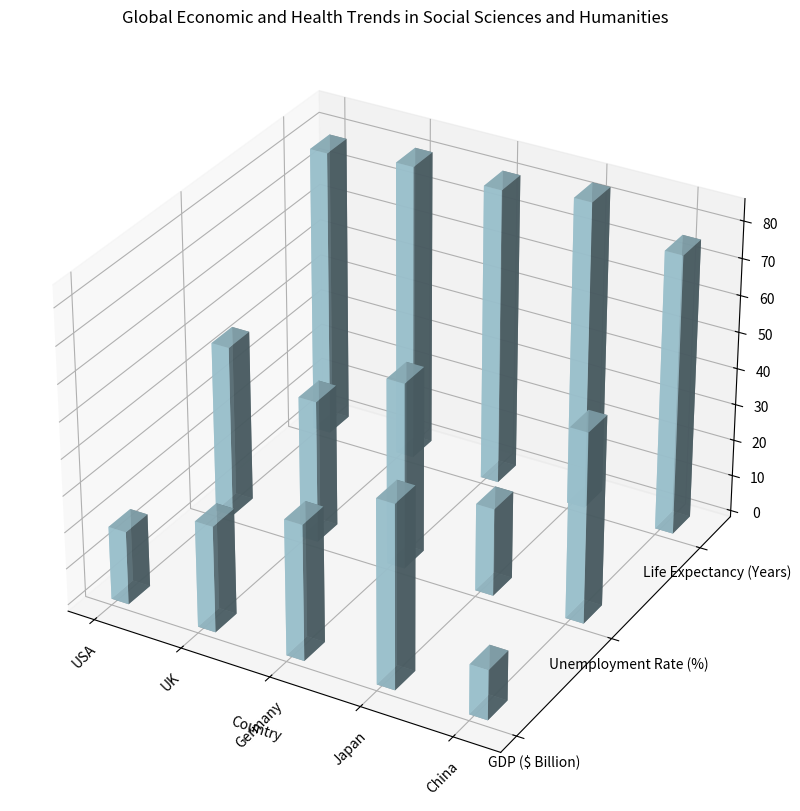

This figure's Python source: (Note: this script raises an exception after producing the figure.)

import matplotlib.pyplot as plt
import numpy as np

# transform data into three variables
y_values = ['GDP ($ Billion)', 'Unemployment Rate (%)', 'Life Expectancy (Years)']
x_values = ['USA', 'UK', 'Germany', 'Japan', 'China']
data = np.array([[20, 47, 78.9], [29, 39, 81.3], [37, 51, 81.2], [50, 24, 84.2], [13.6, 52, 76.5]])

# create figure
fig = plt.figure(figsize=(20, 10))
ax = fig.add_subplot(111, projection='3d')

# plot data
for i in range(len(y_values)):
    ax.bar3d(np.arange(len(x_values)), [i]*len(x_values), np.zeros(len(x_values)), 0.2, 0.2, data[:, i], shade=True, color='lightblue', alpha=0.8)

# set the dimensions of the bars
ax.set_xlabel('Country')
ax.set_xticks(np.arange(len(x_values)))
ax.set_xticklabels(x_values, rotation=45)
ax.set_yticks(np.arange(len(y_values)))
ax.set_yticklabels(y_values)

# add title
ax.set_title('Global Economic and Health Trends in Social Sciences and Humanities')

# draw background grids
ax.grid()

# resize the image
plt.tight_layout()

# save image
plt.savefig('/cpfs01/user/yehancheng/workspace/datasets/SimChartV2/demo/3D/png/12_202312251036.png')

# clear the current image state
plt.clf()
